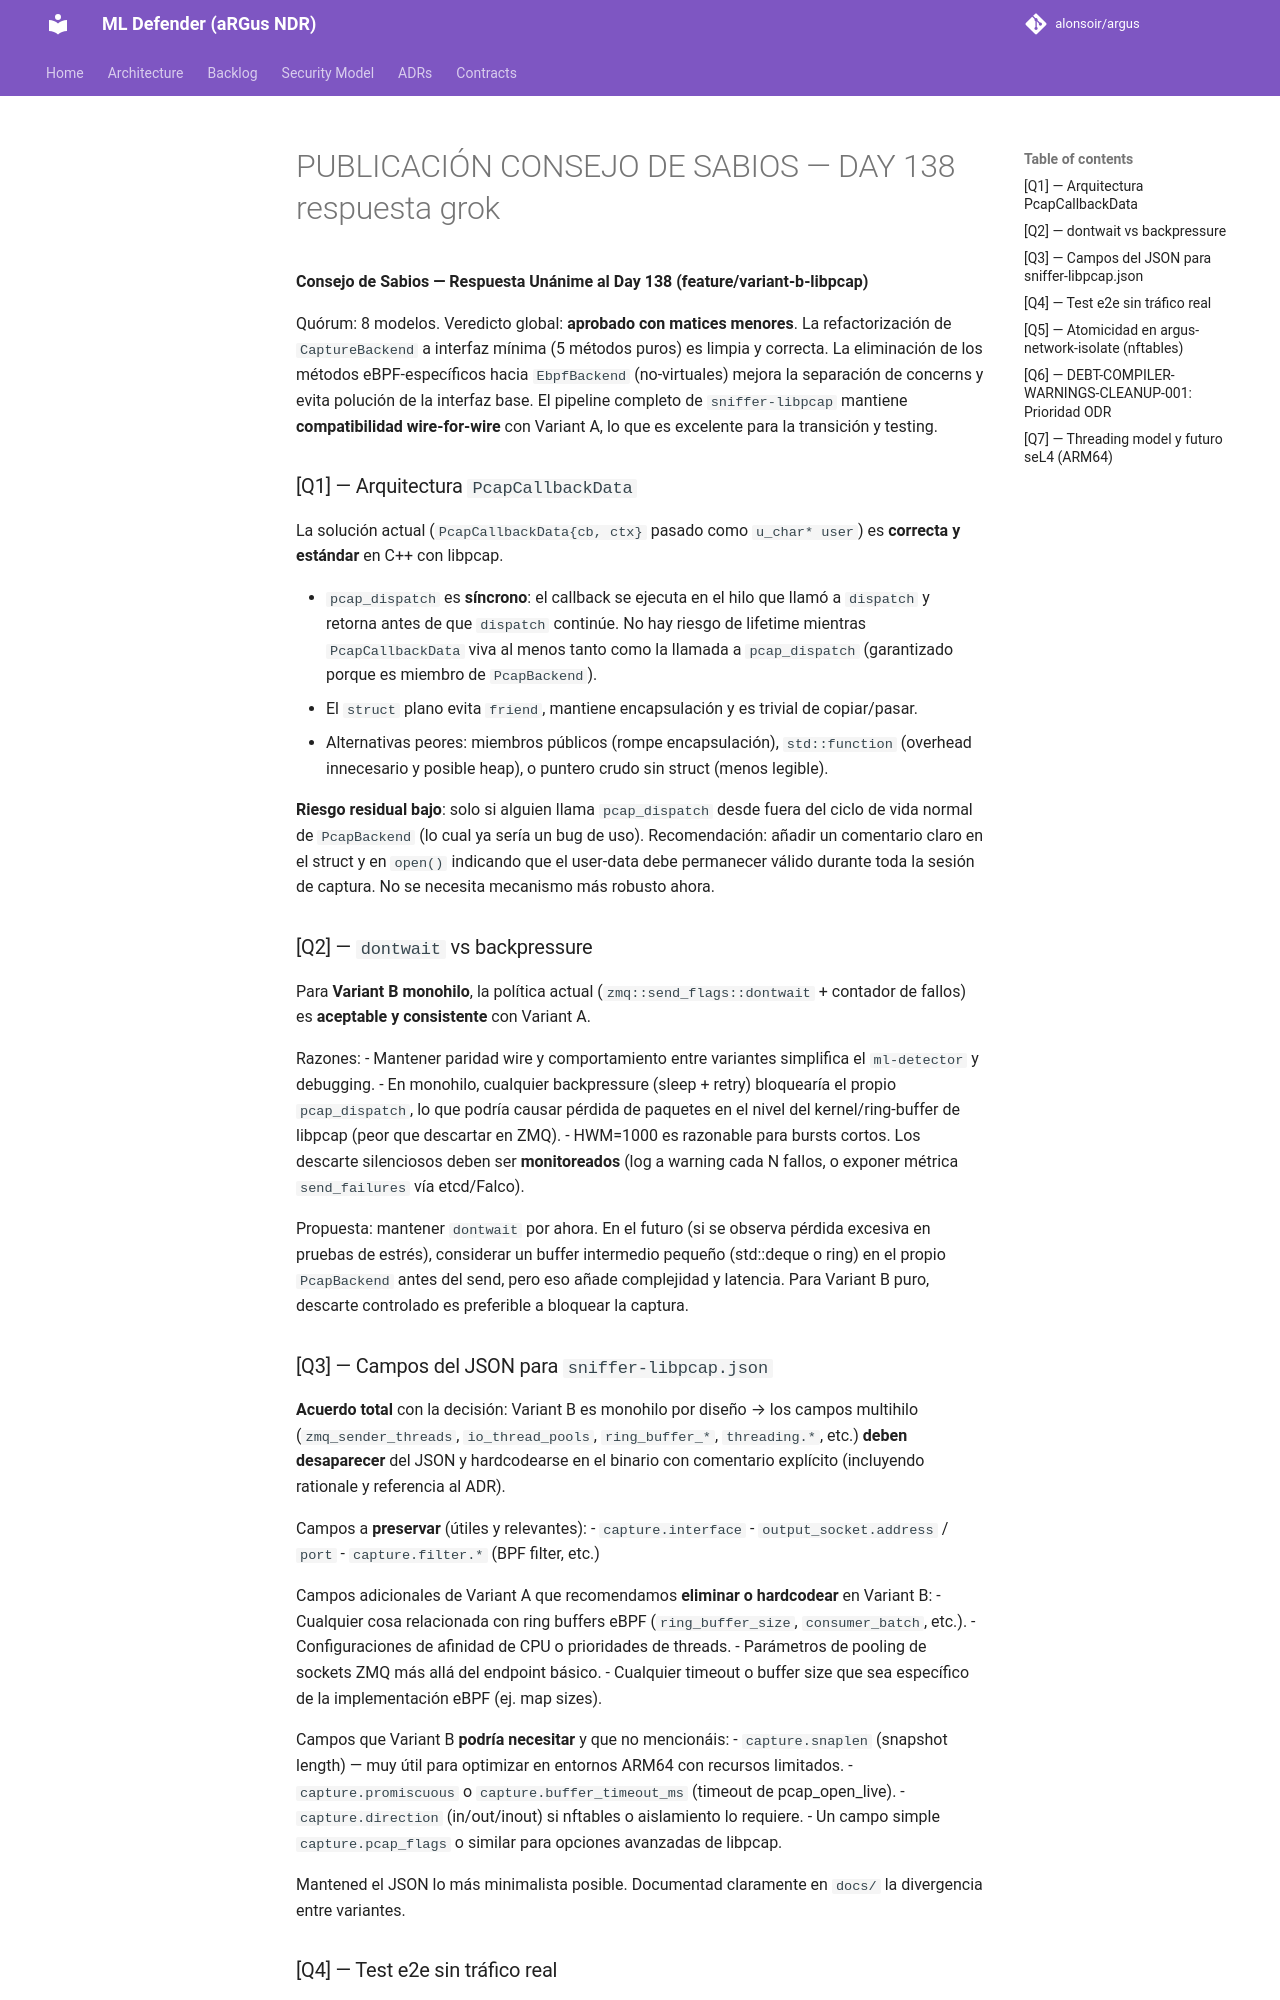

repository: alonsoir/argus · page: council/PUBLICACIÓN CONSEJO DE SABIOS — DAY 138-respuesta-grok/index.html · generator: mkdocs

**Consejo de Sabios — Respuesta Unánime al Day 138 (feature/variant-b-libpcap)**

Quórum: 8 modelos. Veredicto global: **aprobado con matices menores**. La refactorización de `CaptureBackend` a interfaz mínima (5 métodos puros) es limpia y correcta. La eliminación de los métodos eBPF-específicos hacia `EbpfBackend` (no-virtuales) mejora la separación de concerns y evita polución de la interfaz base. El pipeline completo de `sniffer-libpcap` mantiene **compatibilidad wire-for-wire** con Variant A, lo que es excelente para la transición y testing.

### [Q1] — Arquitectura `PcapCallbackData`

La solución actual (`PcapCallbackData{cb, ctx}` pasado como `u_char* user`) es **correcta y estándar** en C++ con libpcap.

- `pcap_dispatch` es **síncrono**: el callback se ejecuta en el hilo que llamó a `dispatch` y retorna antes de que `dispatch` continúe. No hay riesgo de lifetime mientras `PcapCallbackData` viva al menos tanto como la llamada a `pcap_dispatch` (garantizado porque es miembro de `PcapBackend`).
- El `struct` plano evita `friend`, mantiene encapsulación y es trivial de copiar/pasar.
- Alternativas peores: miembros públicos (rompe encapsulación), `std::function` (overhead innecesario y posible heap), o puntero crudo sin struct (menos legible).

**Riesgo residual bajo**: solo si alguien llama `pcap_dispatch` desde fuera del ciclo de vida normal de `PcapBackend` (lo cual ya sería un bug de uso). Recomendación: añadir un comentario claro en el struct y en `open()` indicando que el user-data debe permanecer válido durante toda la sesión de captura. No se necesita mecanismo más robusto ahora.

### [Q2] — `dontwait` vs backpressure

Para **Variant B monohilo**, la política actual (`zmq::send_flags::dontwait` + contador de fallos) es **aceptable y consistente** con Variant A.

Razones:
- Mantener paridad wire y comportamiento entre variantes simplifica el `ml-detector` y debugging.
- En monohilo, cualquier backpressure (sleep + retry) bloquearía el propio `pcap_dispatch`, lo que podría causar pérdida de paquetes en el nivel del kernel/ring-buffer de libpcap (peor que descartar en ZMQ).
- HWM=1000 es razonable para bursts cortos. Los descarte silenciosos deben ser **monitoreados** (log a warning cada N fallos, o exponer métrica `send_failures` vía etcd/Falco).

Propuesta: mantener `dontwait` por ahora. En el futuro (si se observa pérdida excesiva en pruebas de estrés), considerar un buffer intermedio pequeño (std::deque o ring) en el propio `PcapBackend` antes del send, pero eso añade complejidad y latencia. Para Variant B puro, descarte controlado es preferible a bloquear la captura.

### [Q3] — Campos del JSON para `sniffer-libpcap.json`

**Acuerdo total** con la decisión: Variant B es monohilo por diseño → los campos multihilo (`zmq_sender_threads`, `io_thread_pools`, `ring_buffer_*`, `threading.*`, etc.) **deben desaparecer** del JSON y hardcodearse en el binario con comentario explícito (incluyendo rationale y referencia al ADR).

Campos a **preservar** (útiles y relevantes):
- `capture.interface`
- `output_socket.address` / `port`
- `capture.filter.*` (BPF filter, etc.)

Campos adicionales de Variant A que recomendamos **eliminar o hardcodear** en Variant B:
- Cualquier cosa relacionada con ring buffers eBPF (`ring_buffer_size`, `consumer_batch`, etc.).
- Configuraciones de afinidad de CPU o prioridades de threads.
- Parámetros de pooling de sockets ZMQ más allá del endpoint básico.
- Cualquier timeout o buffer size que sea específico de la implementación eBPF (ej. map sizes).

Campos que Variant B **podría necesitar** y que no mencionáis:
- `capture.snaplen` (snapshot length) — muy útil para optimizar en entornos ARM64 con recursos limitados.
- `capture.promiscuous` o `capture.buffer_timeout_ms` (timeout de pcap_open_live).
- `capture.direction` (in/out/inout) si nftables o aislamiento lo requiere.
- Un campo simple `capture.pcap_flags` o similar para opciones avanzadas de libpcap.

Mantened el JSON lo más minimalista posible. Documentad claramente en `docs/` la divergencia entre variantes.
